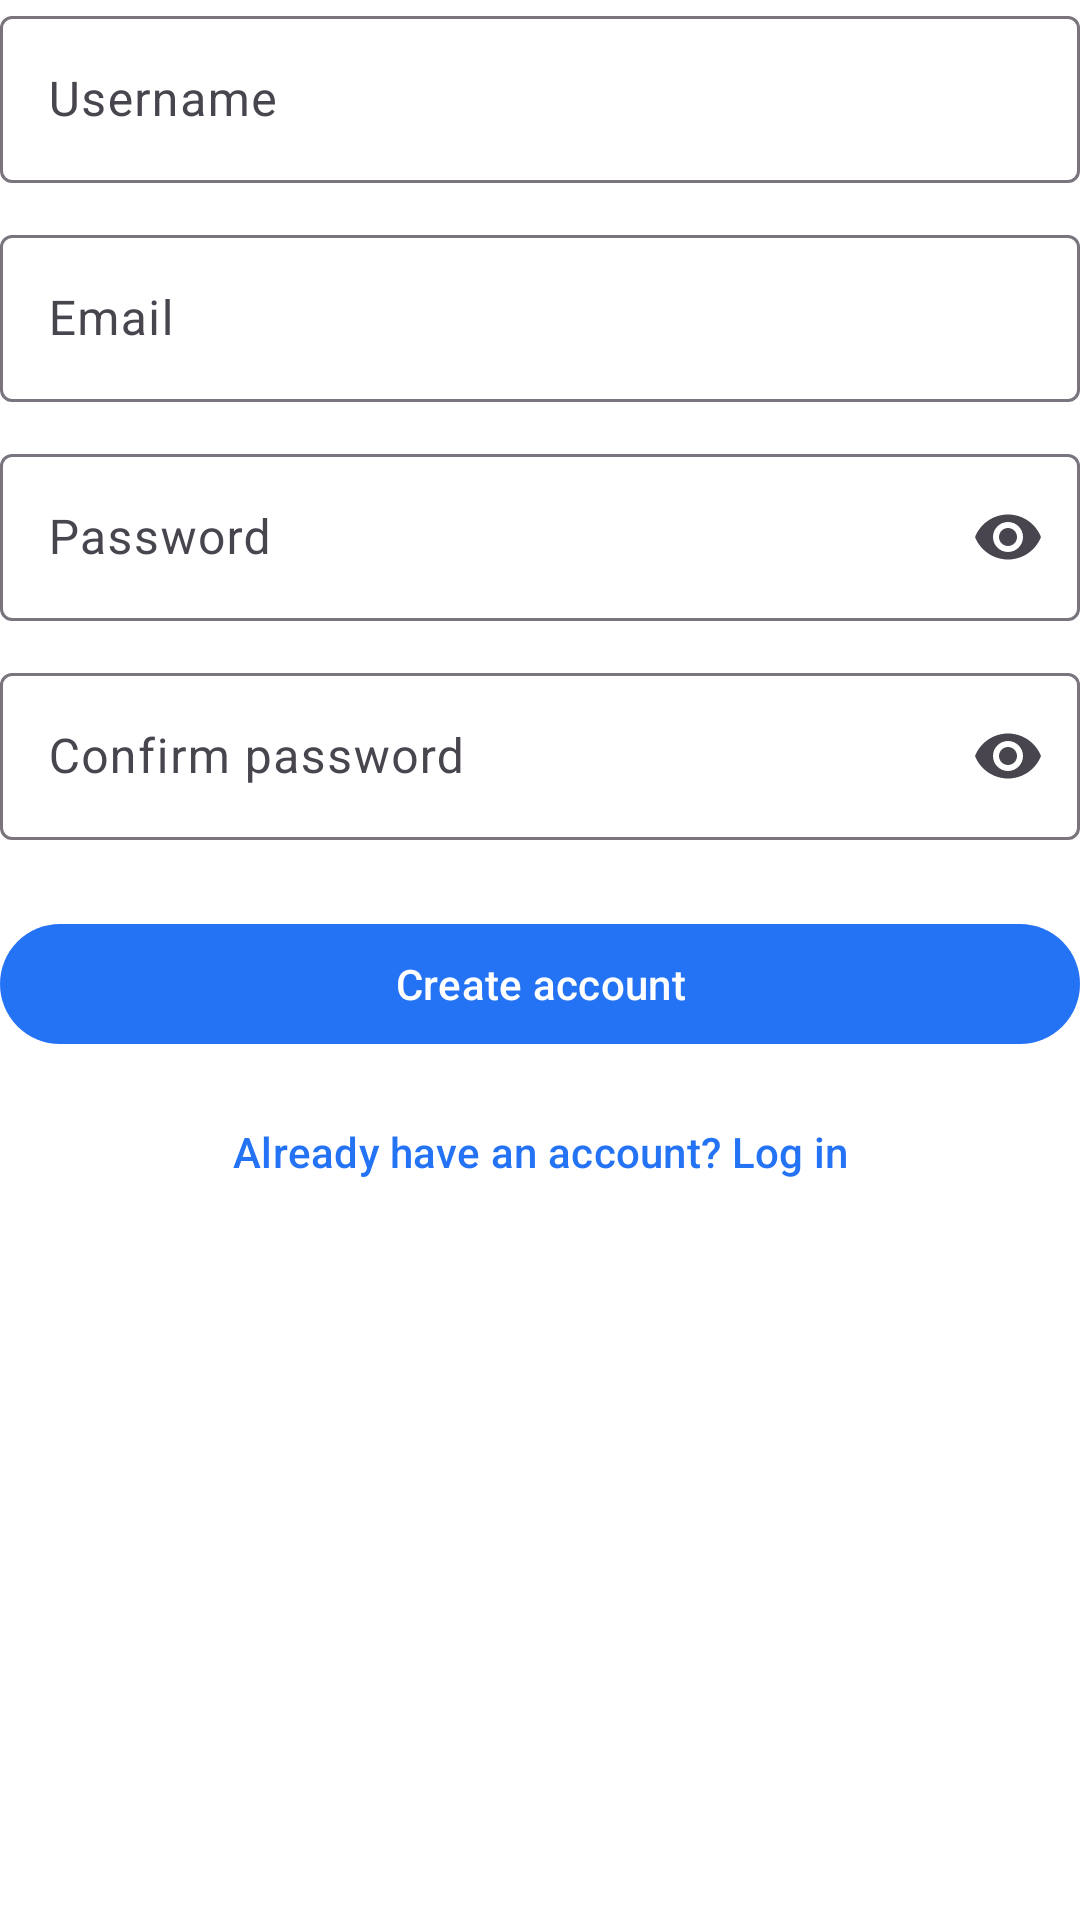

Layout XML and referenced resources for this Android screen:
<!-- AndroidManifest.xml: application theme Theme.OpenWhisper -->
<!-- res/layout/activity_register.xml -->
<?xml version="1.0" encoding="utf-8"?>
<ScrollView xmlns:android="http://schemas.android.com/apk/res/android"
    xmlns:app="http://schemas.android.com/apk/res-auto"
    android:layout_width="match_parent"
    android:layout_height="match_parent"
    android:fillViewport="true">

    <androidx.constraintlayout.widget.ConstraintLayout
        android:layout_width="match_parent"
        android:layout_height="wrap_content">

        <com.google.android.material.textfield.TextInputLayout
            android:id="@+id/usernameLayout"
            android:layout_width="0dp"
            android:layout_height="wrap_content"
            android:hint="@string/username"
            app:layout_constraintEnd_toEndOf="parent"
            app:layout_constraintStart_toStartOf="parent"
            app:layout_constraintTop_toTopOf="parent">

            <com.google.android.material.textfield.TextInputEditText
                android:id="@+id/username"
                android:layout_width="match_parent"
                android:layout_height="wrap_content"
                android:inputType="text"
                android:maxLines="1" />
        </com.google.android.material.textfield.TextInputLayout>

        <com.google.android.material.textfield.TextInputLayout
            android:id="@+id/emailLayout"
            android:layout_width="0dp"
            android:layout_height="wrap_content"
            android:layout_marginTop="12dp"
            android:hint="@string/email"
            app:layout_constraintEnd_toEndOf="parent"
            app:layout_constraintStart_toStartOf="parent"
            app:layout_constraintTop_toBottomOf="@id/usernameLayout">

            <com.google.android.material.textfield.TextInputEditText
                android:id="@+id/email"
                android:layout_width="match_parent"
                android:layout_height="wrap_content"
                android:inputType="textEmailAddress"
                android:maxLines="1" />
        </com.google.android.material.textfield.TextInputLayout>

        <com.google.android.material.textfield.TextInputLayout
            android:id="@+id/passwordLayout"
            android:layout_width="0dp"
            android:layout_height="wrap_content"
            android:layout_marginTop="12dp"
            android:hint="@string/password"
            app:endIconMode="password_toggle"
            app:layout_constraintEnd_toEndOf="parent"
            app:layout_constraintStart_toStartOf="parent"
            app:layout_constraintTop_toBottomOf="@id/emailLayout">

            <com.google.android.material.textfield.TextInputEditText
                android:id="@+id/password"
                android:layout_width="match_parent"
                android:layout_height="wrap_content"
                android:inputType="textPassword"
                android:maxLines="1" />
        </com.google.android.material.textfield.TextInputLayout>

        <com.google.android.material.textfield.TextInputLayout
            android:id="@+id/passwordConfirmLayout"
            android:layout_width="0dp"
            android:layout_height="wrap_content"
            android:layout_marginTop="12dp"
            android:hint="@string/password_confirm"
            app:endIconMode="password_toggle"
            app:layout_constraintEnd_toEndOf="parent"
            app:layout_constraintStart_toStartOf="parent"
            app:layout_constraintTop_toBottomOf="@id/passwordLayout">

            <com.google.android.material.textfield.TextInputEditText
                android:id="@+id/passwordConfirm"
                android:layout_width="match_parent"
                android:layout_height="wrap_content"
                android:inputType="textPassword"
                android:maxLines="1" />
        </com.google.android.material.textfield.TextInputLayout>

        <com.google.android.material.button.MaterialButton
            android:id="@+id/registerButton"
            android:layout_width="0dp"
            android:layout_height="wrap_content"
            android:layout_marginTop="24dp"
            android:text="@string/create_account"
            app:layout_constraintEnd_toEndOf="parent"
            app:layout_constraintStart_toStartOf="parent"
            app:layout_constraintTop_toBottomOf="@id/passwordConfirmLayout" />

        <com.google.android.material.button.MaterialButton
            android:id="@+id/goLoginButton"
            style="@style/Widget.Material3.Button.TextButton"
            android:layout_width="wrap_content"
            android:layout_height="wrap_content"
            android:layout_marginTop="8dp"
            android:text="@string/already_have_account"
            app:layout_constraintEnd_toEndOf="parent"
            app:layout_constraintStart_toStartOf="parent"
            app:layout_constraintTop_toBottomOf="@id/registerButton" />

        <ProgressBar
            android:id="@+id/progress"
            style="?android:attr/progressBarStyle"
            android:layout_width="wrap_content"
            android:layout_height="wrap_content"
            android:visibility="gone"
            app:layout_constraintBottom_toBottomOf="parent"
            app:layout_constraintEnd_toEndOf="parent"
            app:layout_constraintStart_toStartOf="parent"
            app:layout_constraintTop_toTopOf="parent" />
    </androidx.constraintlayout.widget.ConstraintLayout>
</ScrollView>
<!-- resources referenced by this layout -->
<resources>
  <string name="already_have_account">Already have an account? Log in</string>
  <string name="create_account">Create account</string>
  <string name="email">Email</string>
  <string name="password">Password</string>
  <string name="password_confirm">Confirm password</string>
  <string name="username">Username</string>
  <style name="Theme.OpenWhisper" parent="Theme.Material3.Light.NoActionBar">
          <item name="colorPrimary">@color/ow_primary</item>
          <item name="colorPrimaryContainer">@color/ow_primary_container</item>
          <item name="colorOnPrimary">@color/ow_on_primary</item>
          <item name="android:colorBackground">@color/ow_background</item>
          <item name="colorSurface">@color/ow_background</item>
          <item name="android:statusBarColor">@android:color/transparent</item>
          <item name="android:navigationBarColor">@android:color/transparent</item>
          <item name="android:windowLightStatusBar">true</item>
      </style>
  <color name="ow_primary">#2573F5</color>
  <color name="ow_primary_container">#DBEAFE</color>
  <color name="ow_on_primary">#FFFFFF</color>
  <color name="ow_background">#FFFFFF</color>
</resources>
